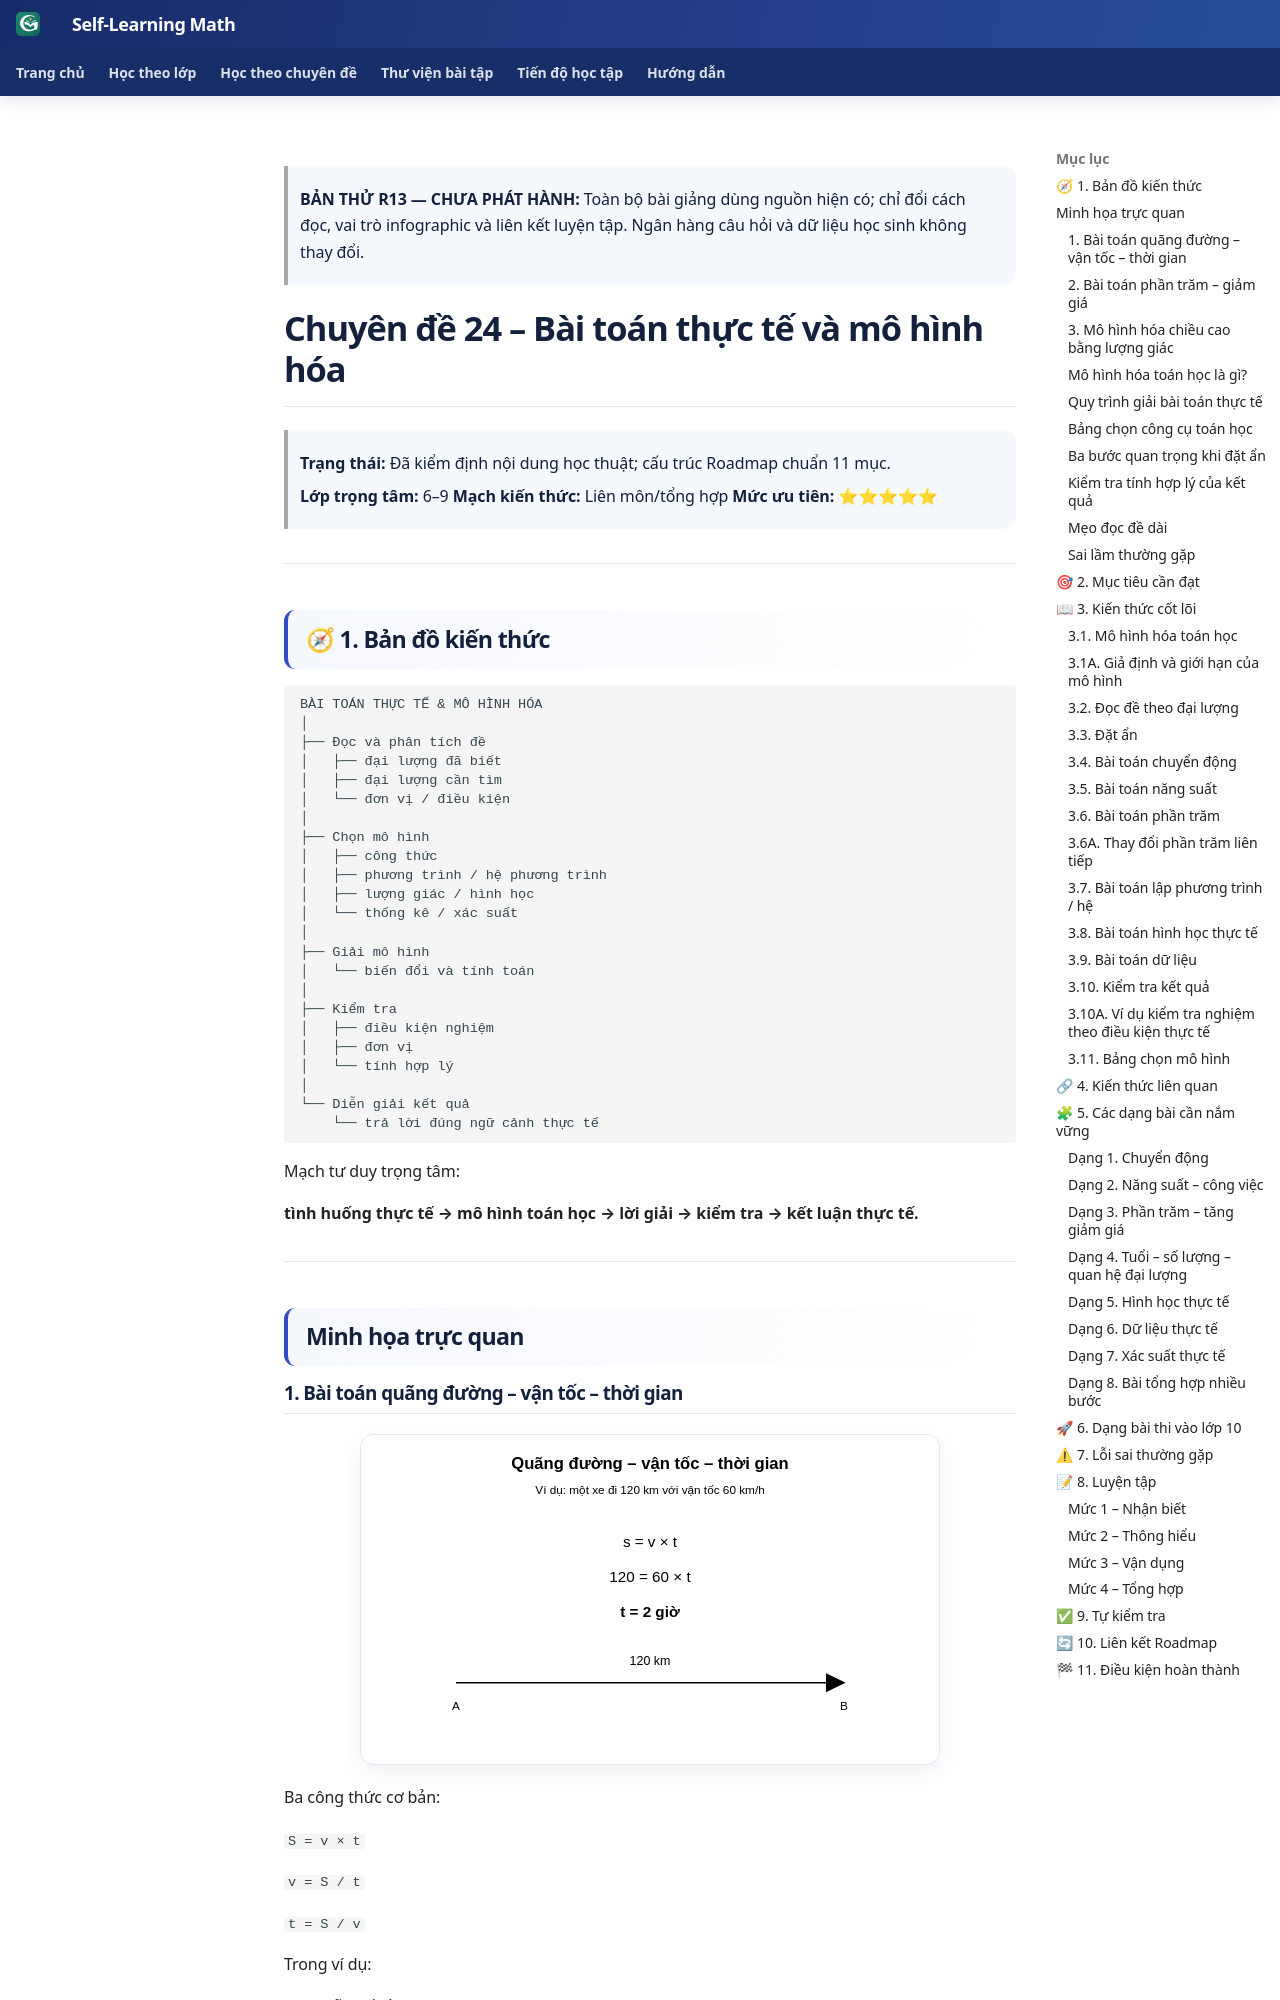

repository: TMA2015/roadmap-toan-thcs · page: kien-thuc/24-bai-toan-thuc-te/preview-composition-r13/index.html · generator: mkdocs

> **BẢN THỬ R13 — CHƯA PHÁT HÀNH:** Toàn bộ bài giảng dùng nguồn hiện có; chỉ đổi cách đọc, vai trò infographic và liên kết luyện tập. Ngân hàng câu hỏi và dữ liệu học sinh không thay đổi.

<link rel="stylesheet" href="../../../assets/stylesheets/math-knowledge-composition-v1.css">

# Chuyên đề 24 – Bài toán thực tế và mô hình hóa

> **Trạng thái:** Đã kiểm định nội dung học thuật; cấu trúc Roadmap chuẩn 11 mục.
>
> **Lớp trọng tâm:** 6–9
> **Mạch kiến thức:** Liên môn/tổng hợp
> **Mức ưu tiên:** ⭐⭐⭐⭐⭐

---

## 🧭 1. Bản đồ kiến thức

```text
BÀI TOÁN THỰC TẾ & MÔ HÌNH HÓA
│
├── Đọc và phân tích đề
│   ├── đại lượng đã biết
│   ├── đại lượng cần tìm
│   └── đơn vị / điều kiện
│
├── Chọn mô hình
│   ├── công thức
│   ├── phương trình / hệ phương trình
│   ├── lượng giác / hình học
│   └── thống kê / xác suất
│
├── Giải mô hình
│   └── biến đổi và tính toán
│
├── Kiểm tra
│   ├── điều kiện nghiệm
│   ├── đơn vị
│   └── tính hợp lý
│
└── Diễn giải kết quả
    └── trả lời đúng ngữ cảnh thực tế
```

Mạch tư duy trọng tâm:

**tình huống thực tế → mô hình toán học → lời giải → kiểm tra → kết luận thực tế.**

---

## Minh họa trực quan

### 1. Bài toán quãng đường – vận tốc – thời gian

<p align="center">
  <img src="../../../assets/modeling/24/24-quang-duong-van-toc-thoi-gian.svg"
       alt="Minh họa bài toán quãng đường vận tốc thời gian"
       width="580">
</p>

Ba công thức cơ bản:

`S = v × t`

`v = S / t`

`t = S / v`

Trong ví dụ:

- quãng đường `S = 120 km`;
- vận tốc `v = 60 km/h`;
- thời gian:

`t = 120 / 60 = 2 giờ`

> Khi giải bài chuyển động, phải đổi các đơn vị về cùng hệ trước khi tính.

---
